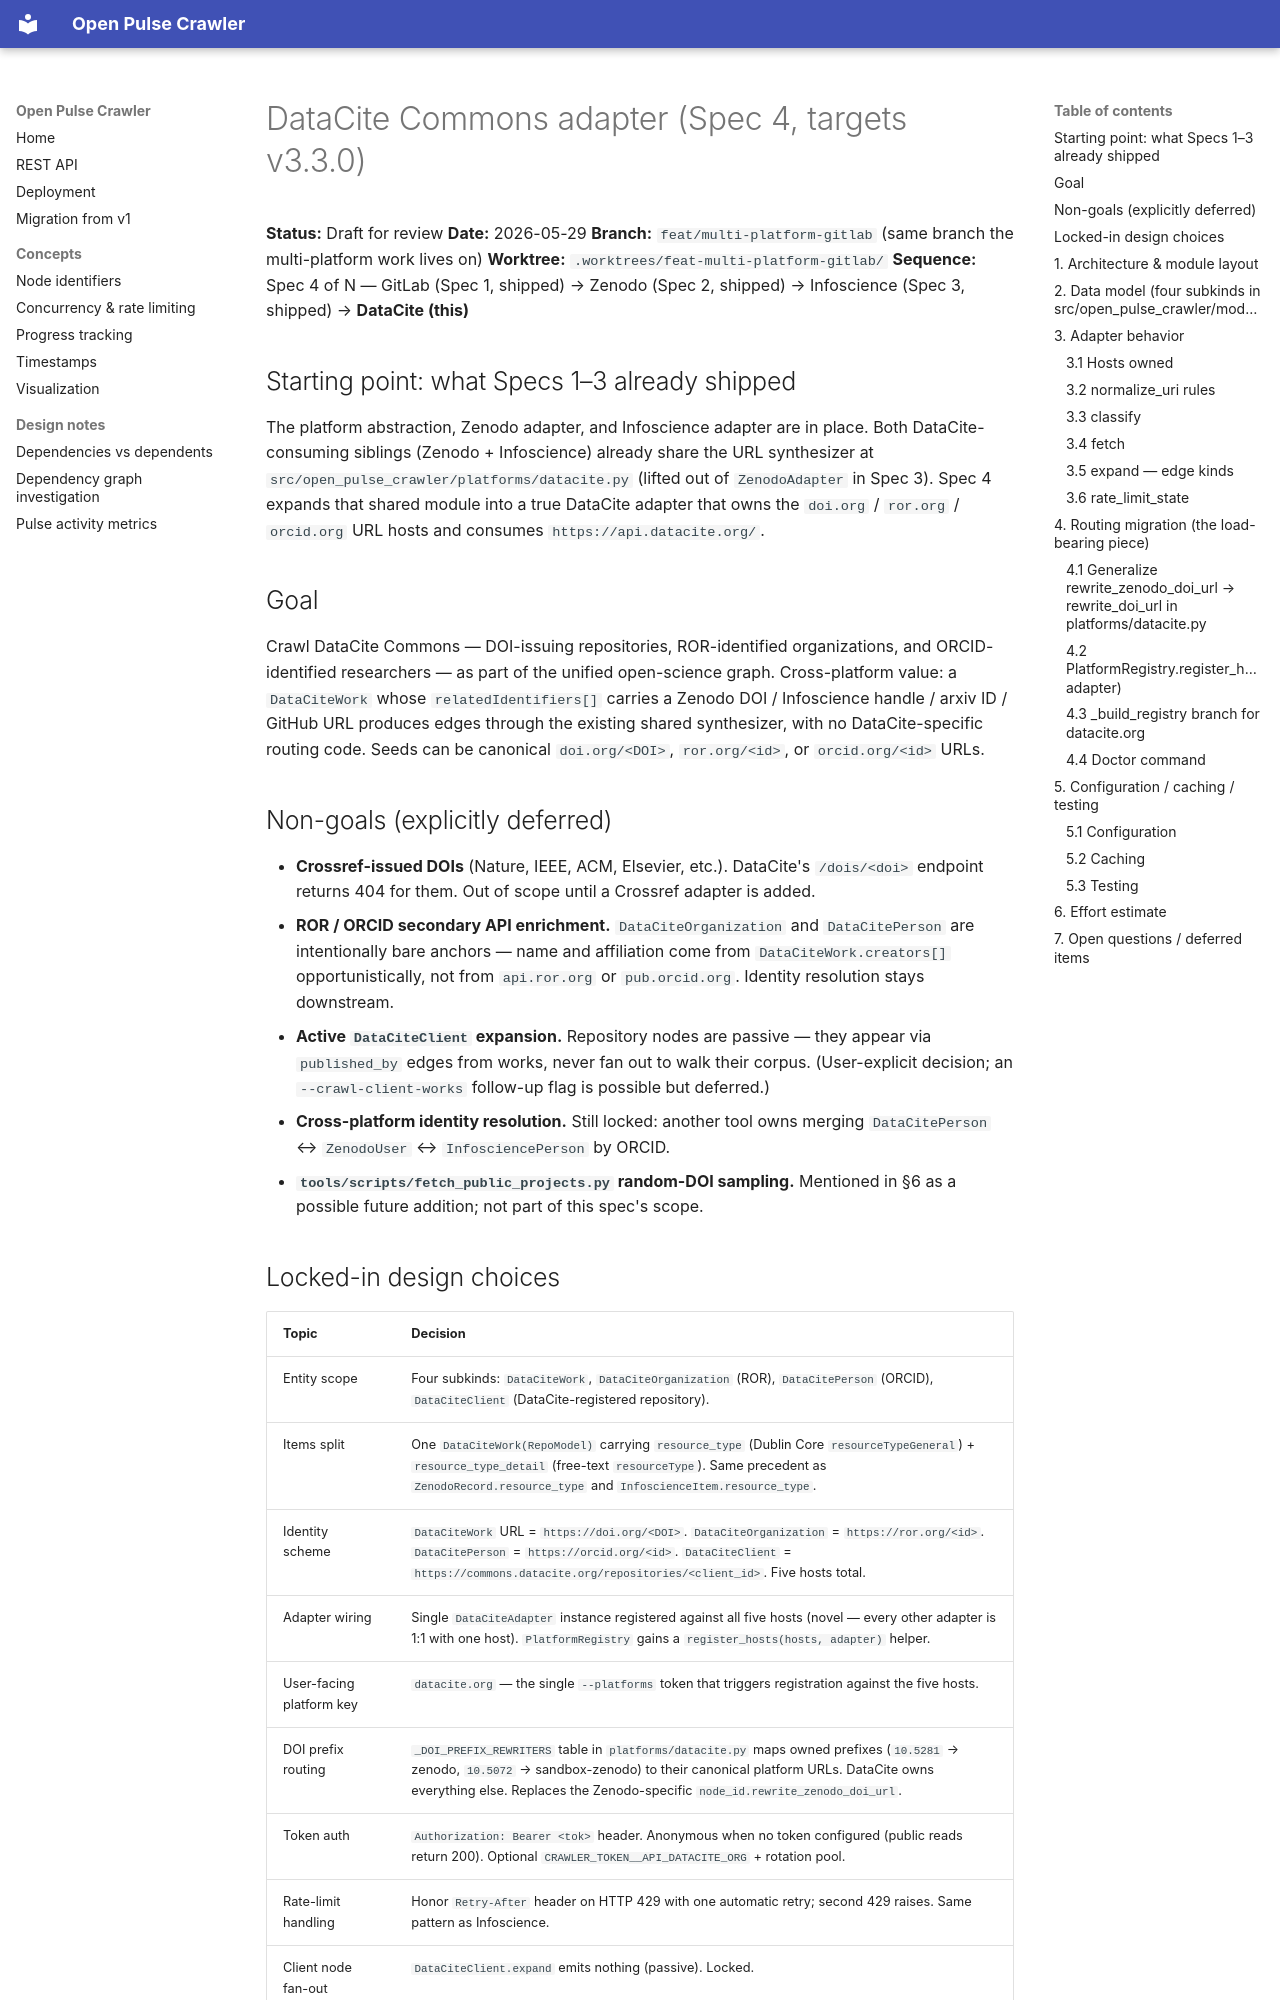

repository: sdsc-ordes/open-pulse-crawler · page: superpowers/specs/2026-05-29-datacite-adapter-design/index.html · generator: mkdocs

# DataCite Commons adapter (Spec 4, targets v3.3.0)

**Status:** Draft for review
**Date:** 2026-05-29
**Branch:** `feat/multi-platform-gitlab` (same branch the multi-platform work lives on)
**Worktree:** `.worktrees/feat-multi-platform-gitlab/`
**Sequence:** Spec 4 of N — GitLab (Spec 1, shipped) → Zenodo (Spec 2, shipped) → Infoscience (Spec 3, shipped) → **DataCite (this)**

## Starting point: what Specs 1–3 already shipped

The platform abstraction, Zenodo adapter, and Infoscience adapter are in place. Both DataCite-consuming siblings (Zenodo + Infoscience) already share the URL synthesizer at `src/open_pulse_crawler/platforms/datacite.py` (lifted out of `ZenodoAdapter` in Spec 3). Spec 4 expands that shared module into a true DataCite adapter that owns the `doi.org` / `ror.org` / `orcid.org` URL hosts and consumes `https://api.datacite.org/`.

## Goal

Crawl DataCite Commons — DOI-issuing repositories, ROR-identified organizations, and ORCID-identified researchers — as part of the unified open-science graph. Cross-platform value: a `DataCiteWork` whose `relatedIdentifiers[]` carries a Zenodo DOI / Infoscience handle / arxiv ID / GitHub URL produces edges through the existing shared synthesizer, with no DataCite-specific routing code. Seeds can be canonical `doi.org/<DOI>`, `ror.org/<id>`, or `orcid.org/<id>` URLs.

## Non-goals (explicitly deferred)

- **Crossref-issued DOIs** (Nature, IEEE, ACM, Elsevier, etc.). DataCite's `/dois/<doi>` endpoint returns 404 for them. Out of scope until a Crossref adapter is added.
- **ROR / ORCID secondary API enrichment.** `DataCiteOrganization` and `DataCitePerson` are intentionally bare anchors — name and affiliation come from `DataCiteWork.creators[]` opportunistically, not from `api.ror.org` or `pub.orcid.org`. Identity resolution stays downstream.
- **Active `DataCiteClient` expansion.** Repository nodes are passive — they appear via `published_by` edges from works, never fan out to walk their corpus. (User-explicit decision; an `--crawl-client-works` follow-up flag is possible but deferred.)
- **Cross-platform identity resolution.** Still locked: another tool owns merging `DataCitePerson` ↔ `ZenodoUser` ↔ `InfosciencePerson` by ORCID.
- **`tools/scripts/fetch_public_projects.py` random-DOI sampling.** Mentioned in §6 as a possible future addition; not part of this spec's scope.
